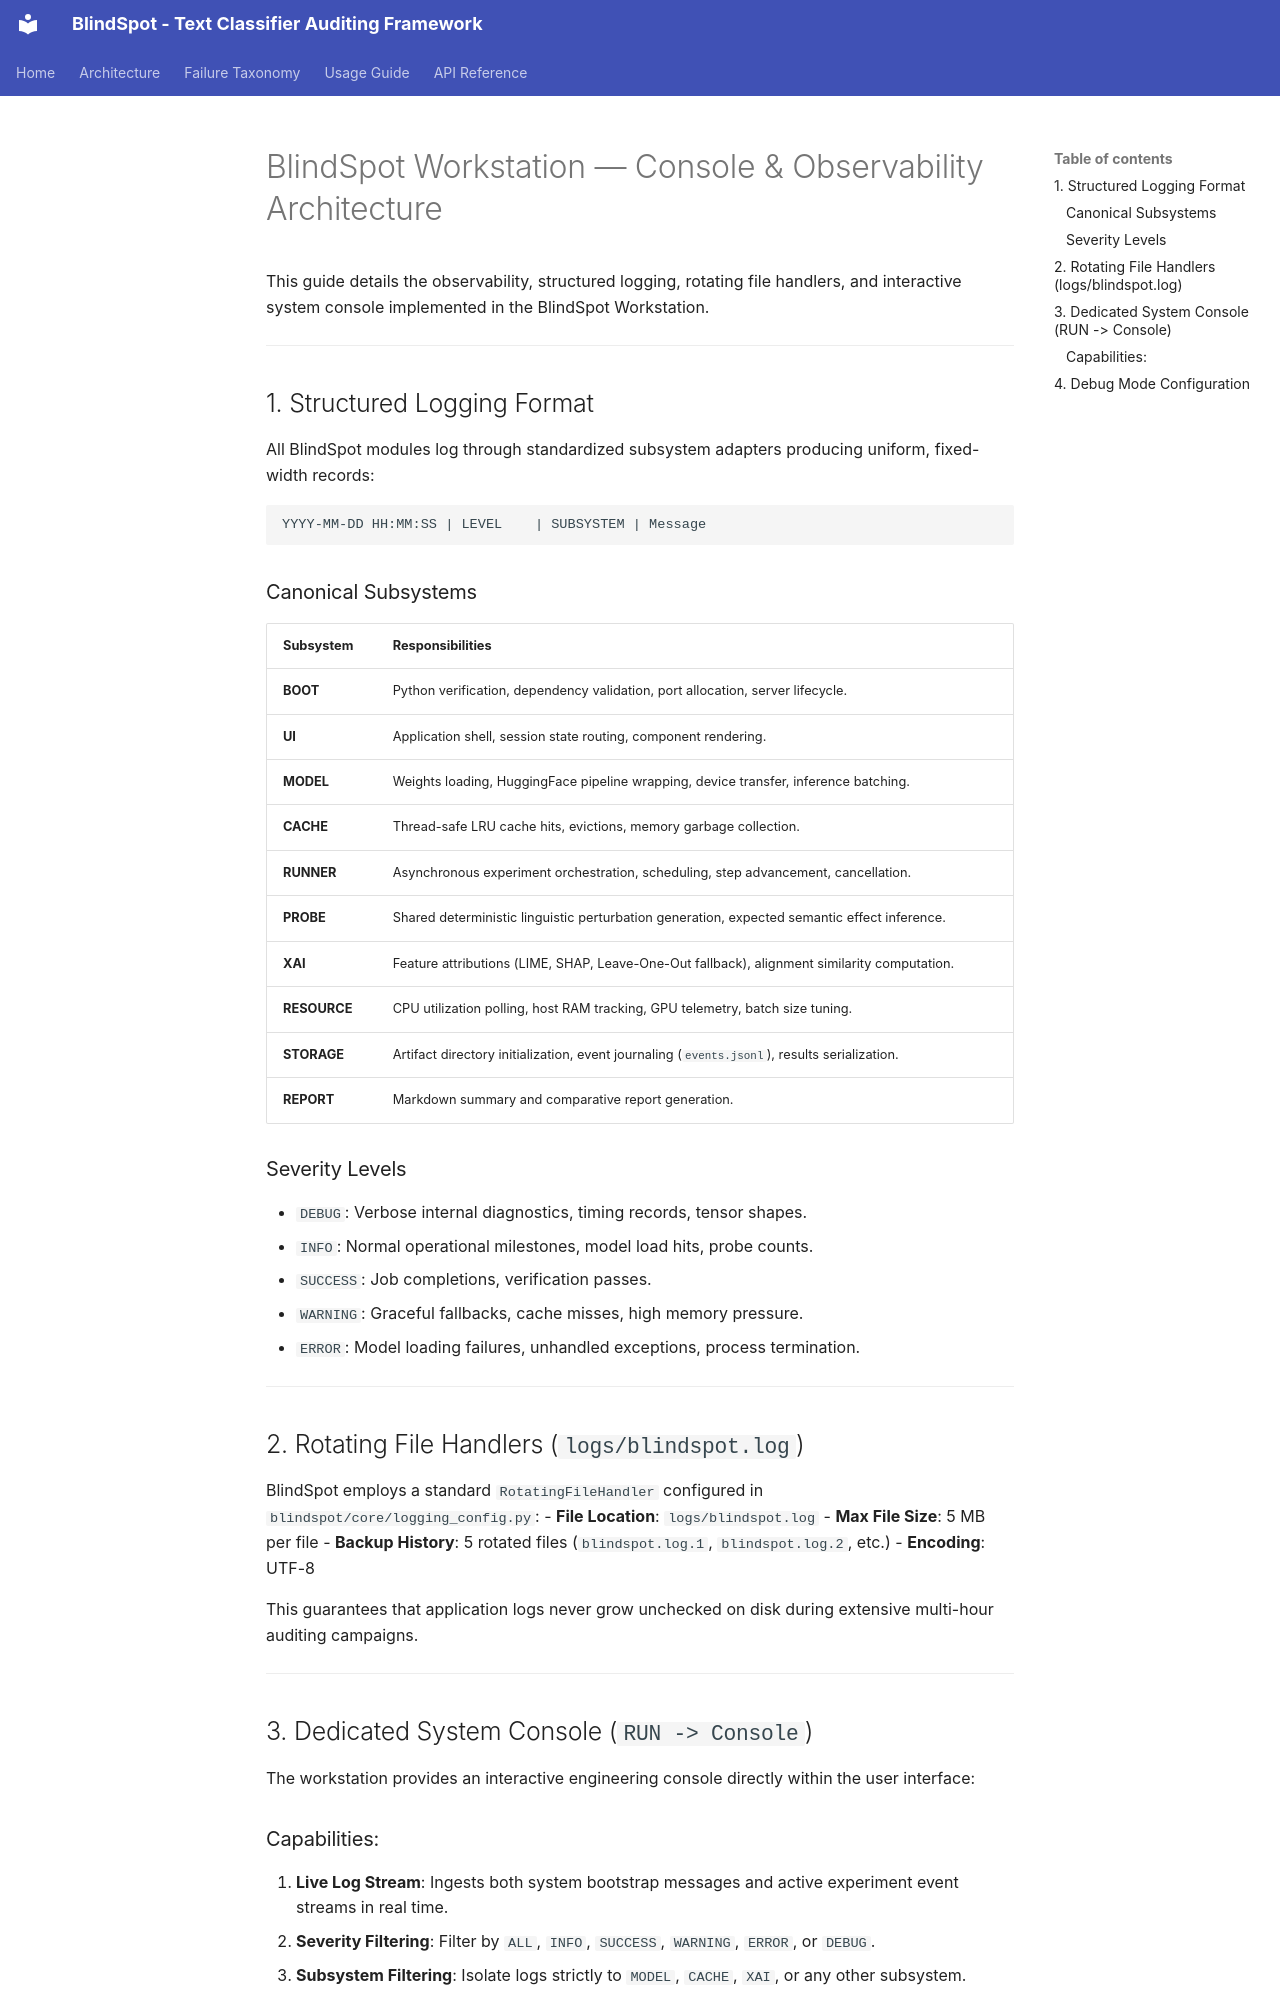

repository: mithun-mp/Multimodal_BlindSpot_Survey_Tool · page: CONSOLE_AND_LOGGING/index.html · generator: mkdocs

# BlindSpot Workstation — Console & Observability Architecture

This guide details the observability, structured logging, rotating file handlers, and interactive system console implemented in the BlindSpot Workstation.

---

## 1. Structured Logging Format

All BlindSpot modules log through standardized subsystem adapters producing uniform, fixed-width records:

```text
YYYY-MM-DD HH:MM:SS | LEVEL    | SUBSYSTEM | Message
```

### Canonical Subsystems

| Subsystem | Responsibilities |
| :--- | :--- |
| **BOOT** | Python verification, dependency validation, port allocation, server lifecycle. |
| **UI** | Application shell, session state routing, component rendering. |
| **MODEL** | Weights loading, HuggingFace pipeline wrapping, device transfer, inference batching. |
| **CACHE** | Thread-safe LRU cache hits, evictions, memory garbage collection. |
| **RUNNER** | Asynchronous experiment orchestration, scheduling, step advancement, cancellation. |
| **PROBE** | Shared deterministic linguistic perturbation generation, expected semantic effect inference. |
| **XAI** | Feature attributions (LIME, SHAP, Leave-One-Out fallback), alignment similarity computation. |
| **RESOURCE**| CPU utilization polling, host RAM tracking, GPU telemetry, batch size tuning. |
| **STORAGE** | Artifact directory initialization, event journaling (`events.jsonl`), results serialization. |
| **REPORT** | Markdown summary and comparative report generation. |

### Severity Levels
- `DEBUG`: Verbose internal diagnostics, timing records, tensor shapes.
- `INFO`: Normal operational milestones, model load hits, probe counts.
- `SUCCESS`: Job completions, verification passes.
- `WARNING`: Graceful fallbacks, cache misses, high memory pressure.
- `ERROR`: Model loading failures, unhandled exceptions, process termination.

---

## 2. Rotating File Handlers (`logs/blindspot.log`)

BlindSpot employs a standard `RotatingFileHandler` configured in `blindspot/core/logging_config.py`:
- **File Location**: `logs/blindspot.log`
- **Max File Size**: 5 MB per file
- **Backup History**: 5 rotated files (`blindspot.log.1`, `blindspot.log.2`, etc.)
- **Encoding**: UTF-8

This guarantees that application logs never grow unchecked on disk during extensive multi-hour auditing campaigns.

---

## 3. Dedicated System Console (`RUN -> Console`)

The workstation provides an interactive engineering console directly within the user interface:
